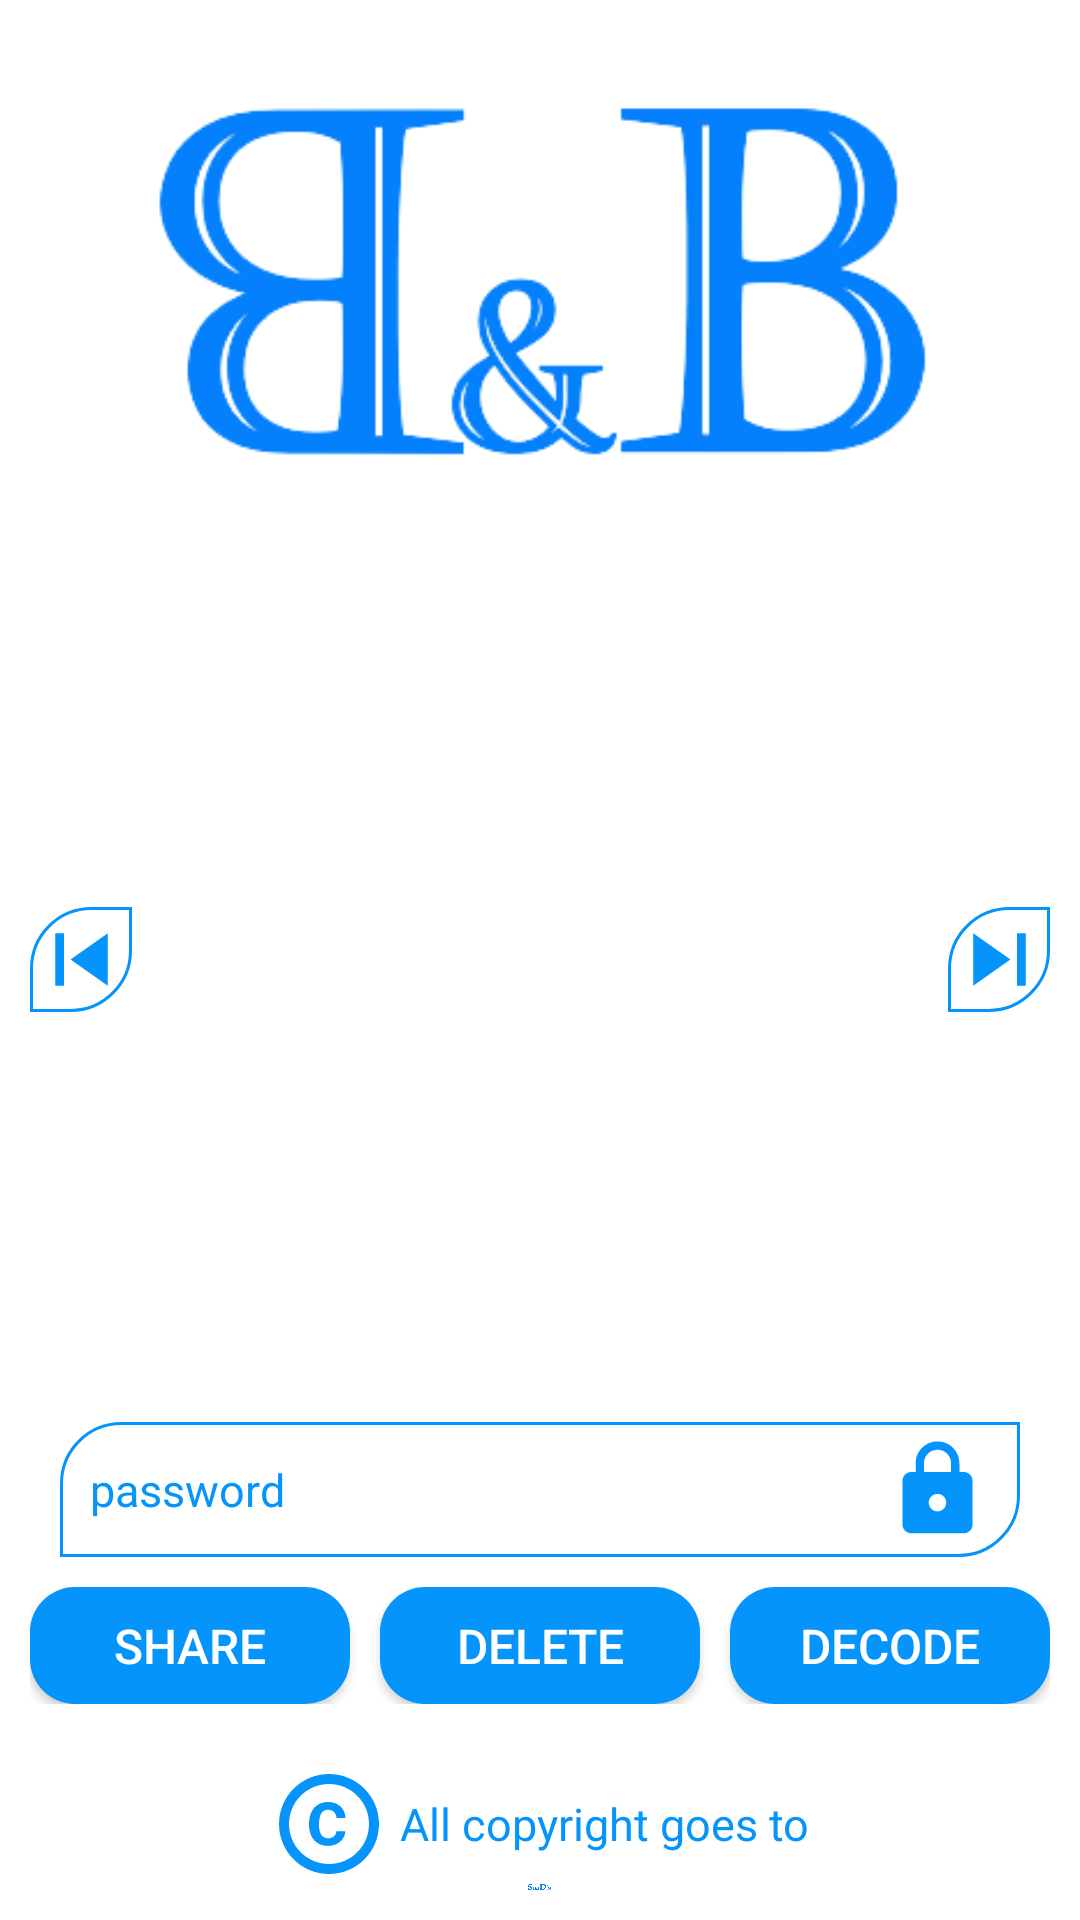

Write the Android layout XML for this screen, with the resource values it uses.
<!-- AndroidManifest.xml: application theme Theme.Encodo -->
<!-- res/layout/activity_show_image.xml -->
<?xml version="1.0" encoding="utf-8"?>
<LinearLayout
    xmlns:android="http://schemas.android.com/apk/res/android"
    xmlns:app="http://schemas.android.com/apk/res-auto"
    xmlns:tools="http://schemas.android.com/tools"
    android:layout_width="match_parent"
    android:layout_height="match_parent"
    tools:context=".ShowImage"
    android:orientation="vertical">

    <ImageView
        android:layout_width="match_parent"
        android:layout_height="0dp"
        android:layout_weight="30"
        android:src="@mipmap/cover">
    </ImageView>
    <LinearLayout
        android:layout_width="match_parent"
        android:layout_height="0dp"
        android:layout_weight="40"
        android:gravity="center"
        android:layout_margin="10dp">
        <ImageButton
            android:id="@+id/showImage_previousButton"
            android:layout_width="0dp"
            android:layout_weight="10"
            android:layout_height="wrap_content"
            android:src="@drawable/previous"
            android:background="@drawable/input">
        </ImageButton>
        <ImageView
            android:id="@+id/showImage_imageView"
            android:layout_width="0dp"
            android:layout_weight="80"
            android:layout_height="match_parent"
            android:padding="5dp">
        </ImageView>
        <ImageButton
            android:id="@+id/showImage_nextButton"
            android:layout_width="0dp"
            android:layout_weight="10"
            android:layout_height="wrap_content"
            android:src="@drawable/next"
            android:background="@drawable/input">
        </ImageButton>
    </LinearLayout>
    <LinearLayout
        android:layout_width="match_parent"
        android:layout_height="0dp"
        android:layout_weight="20"
        android:orientation="vertical"
        android:padding="10dp">
        <EditText
            android:layout_width="match_parent"
            android:layout_height="45dp"
            android:layout_margin="10dp"
            android:background="@drawable/input"
            android:padding="10dp"
            android:drawableRight="@drawable/password"
            android:inputType="textPassword"

            android:hint="password"
            android:textColorHint="@color/skyBlue"
            android:textColor="@color/skyBlue"
            android:textSize="15dp">
        </EditText>
        <LinearLayout
            android:layout_width="match_parent"
            android:layout_height="match_parent"
            android:gravity="center">
            <Button
                android:id="@+id/showImage_shareButton"
                android:layout_width="0dp"
                android:layout_height="wrap_content"
                android:layout_weight="30"
                android:background="@drawable/button"
                android:layout_marginRight="10dp"

                android:text="Share"
                android:textColor="@color/white"
                android:textSize="16dp">
            </Button>
            <Button
                android:id="@+id/showImage_deleteButton"
                android:layout_width="0dp"
                android:layout_height="wrap_content"
                android:layout_weight="30"
                android:background="@drawable/button"
                android:layout_marginRight="10dp"

                android:text="Delete"
                android:textColor="@color/white"
                android:textSize="16dp">
            </Button>
            <Button
                android:id="@+id/showImage_decodeButton"
                android:layout_width="0dp"
                android:layout_height="wrap_content"
                android:layout_weight="30"
                android:background="@drawable/button"

                android:text="Decode"
                android:textColor="@color/white"
                android:textSize="16dp">
            </Button>
        </LinearLayout>
    </LinearLayout>
    <LinearLayout
        android:layout_width="match_parent"
        android:layout_height="0dp"
        android:layout_weight="10"
        android:orientation="vertical"
        android:gravity="center"
        android:padding="10dp">
        <TextView
            android:layout_width="wrap_content"
            android:layout_height="wrap_content"
            android:gravity="center"
            android:drawableLeft="@drawable/copyright"

            android:text=" All copyright goes to"
            android:textSize="15dp"
            android:textColor="@color/skyBlue">
        </TextView>
        <ImageView
            android:layout_width="wrap_content"
            android:layout_height="wrap_content"
            android:src="@mipmap/saad_icon">
        </ImageView>
    </LinearLayout>

</LinearLayout>
<!-- resources referenced by this layout -->
<resources>
  <color name="skyBlue">#0494fc</color>
  <color name="white">#FFFFFFFF</color>
  <!-- drawable button (drawable) -->
  <?xml version="1.0" encoding="utf-8"?>
  <shape xmlns:android="http://schemas.android.com/apk/res/android">
      <solid android:color="@color/skyBlue"></solid>
      <corners android:radius="15dp"></corners>
  </shape>
  <!-- drawable copyright (drawable) -->
  <vector android:height="40dp" android:tint="#0494FC"
      android:viewportHeight="24" android:viewportWidth="24"
      android:width="40dp" xmlns:android="http://schemas.android.com/apk/res/android">
      <path android:fillColor="@android:color/white" android:pathData="M11.88,9.14c1.28,0.06 1.61,1.15 1.63,1.66h1.79c-0.08,-1.98 -1.49,-3.19 -3.45,-3.19C9.64,7.61 8,9 8,12.14c0,1.94 0.93,4.24 3.84,4.24c2.22,0 3.41,-1.65 3.44,-2.95h-1.79c-0.03,0.59 -0.45,1.38 -1.63,1.44C10.55,14.83 10,13.81 10,12.14C10,9.25 11.28,9.16 11.88,9.14zM12,2C6.48,2 2,6.48 2,12s4.48,10 10,10s10,-4.48 10,-10S17.52,2 12,2zM12,20c-4.41,0 -8,-3.59 -8,-8s3.59,-8 8,-8s8,3.59 8,8S16.41,20 12,20z"/>
  </vector>
  <!-- drawable input (drawable) -->
  <?xml version="1.0" encoding="utf-8"?>
  <shape xmlns:android="http://schemas.android.com/apk/res/android">
      <solid android:color="@android:color/transparent"></solid>
      <stroke
          android:color="@color/skyBlue"
          android:width="1dp">
      </stroke>
      <corners
          android:topLeftRadius="20dp"
          android:bottomRightRadius="20dp">
      </corners>
  </shape>
  <!-- drawable next (drawable) -->
  <vector android:height="35dp" android:tint="#0494FC"
      android:viewportHeight="24" android:viewportWidth="24"
      android:width="35dp" xmlns:android="http://schemas.android.com/apk/res/android">
      <path android:fillColor="@android:color/white" android:pathData="M6,18l8.5,-6L6,6v12zM16,6v12h2V6h-2z"/>
  </vector>
  <!-- drawable password (drawable) -->
  <vector android:height="35dp" android:tint="#0494FC"
      android:viewportHeight="24" android:viewportWidth="24"
      android:width="35dp" xmlns:android="http://schemas.android.com/apk/res/android">
      <path android:fillColor="@android:color/white" android:pathData="M18,8h-1L17,6c0,-2.76 -2.24,-5 -5,-5S7,3.24 7,6v2L6,8c-1.1,0 -2,0.9 -2,2v10c0,1.1 0.9,2 2,2h12c1.1,0 2,-0.9 2,-2L20,10c0,-1.1 -0.9,-2 -2,-2zM12,17c-1.1,0 -2,-0.9 -2,-2s0.9,-2 2,-2 2,0.9 2,2 -0.9,2 -2,2zM15.1,8L8.9,8L8.9,6c0,-1.71 1.39,-3.1 3.1,-3.1 1.71,0 3.1,1.39 3.1,3.1v2z"/>
  </vector>
  <!-- drawable previous (drawable) -->
  <vector android:height="35dp" android:tint="#0494FC"
      android:viewportHeight="24" android:viewportWidth="24"
      android:width="35dp" xmlns:android="http://schemas.android.com/apk/res/android">
      <path android:fillColor="@android:color/white" android:pathData="M6,6h2v12L6,18zM9.5,12l8.5,6L18,6z"/>
  </vector>
  <!-- mipmap cover: png bitmap (mipmap-xxhdpi, 20399 bytes) -->
  <!-- mipmap saad_icon: png bitmap (mipmap-xxhdpi, 18682 bytes) -->
  <style name="Theme.Encodo" parent="Theme.MaterialComponents.DayNight.NoActionBar">
          
          <item name="colorPrimary">@color/skyBlue</item>
          <item name="colorPrimaryVariant">@color/skyBlue</item>
          <item name="colorOnPrimary">@color/skyBlue</item>
          
          <item name="colorSecondary">@color/skyBlue</item>
          <item name="colorSecondaryVariant">@color/skyBlue</item>
          <item name="colorOnSecondary">@color/skyBlue</item>
          
          <item name="android:statusBarColor" tools:targetApi="l">?attr/colorPrimaryVariant</item>
          
      </style>
</resources>
